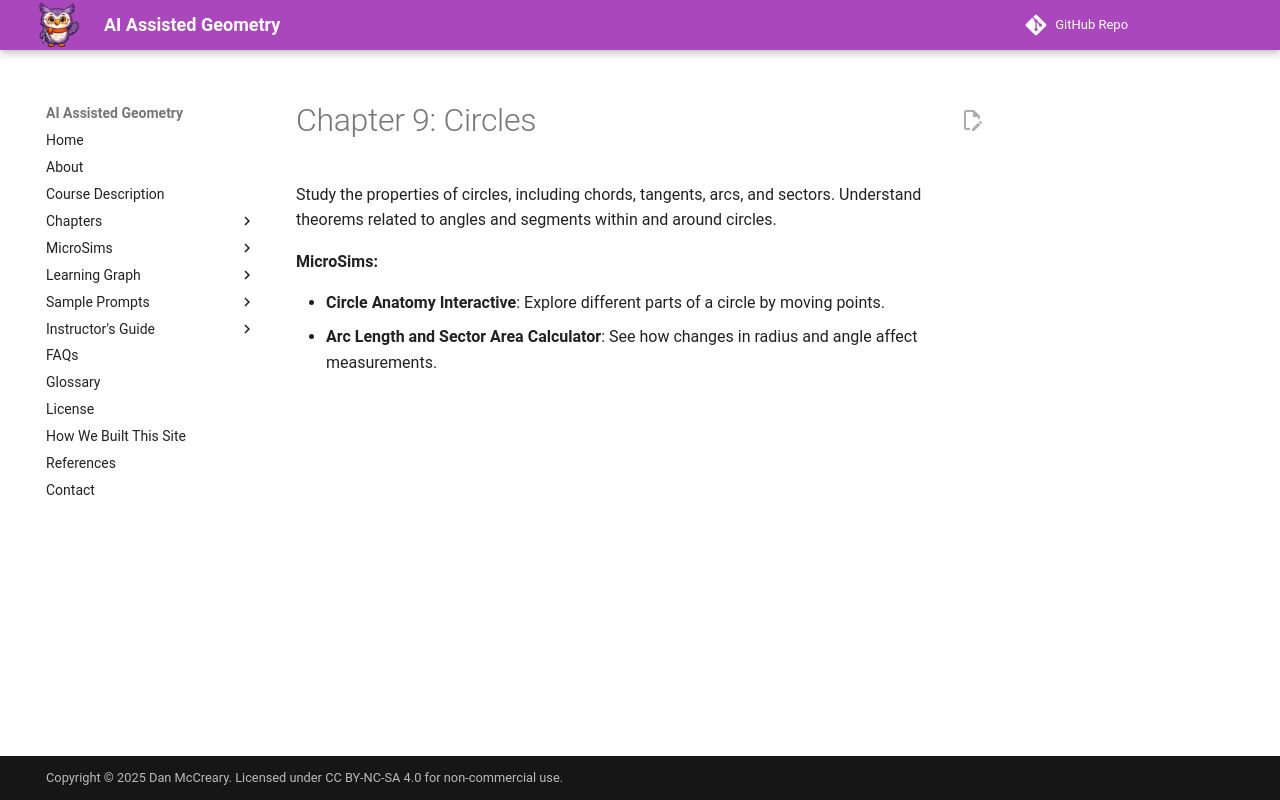

repository: dmccreary/geometry-course · page: chapters/circles/index.html · generator: mkdocs

# Chapter 9: Circles

Study the properties of circles, including chords, tangents, arcs, and sectors. Understand theorems related to angles and segments within and around circles.

**MicroSims:**

- **Circle Anatomy Interactive**: Explore different parts of a circle by moving points.
- **Arc Length and Sector Area Calculator**: See how changes in radius and angle affect measurements.
